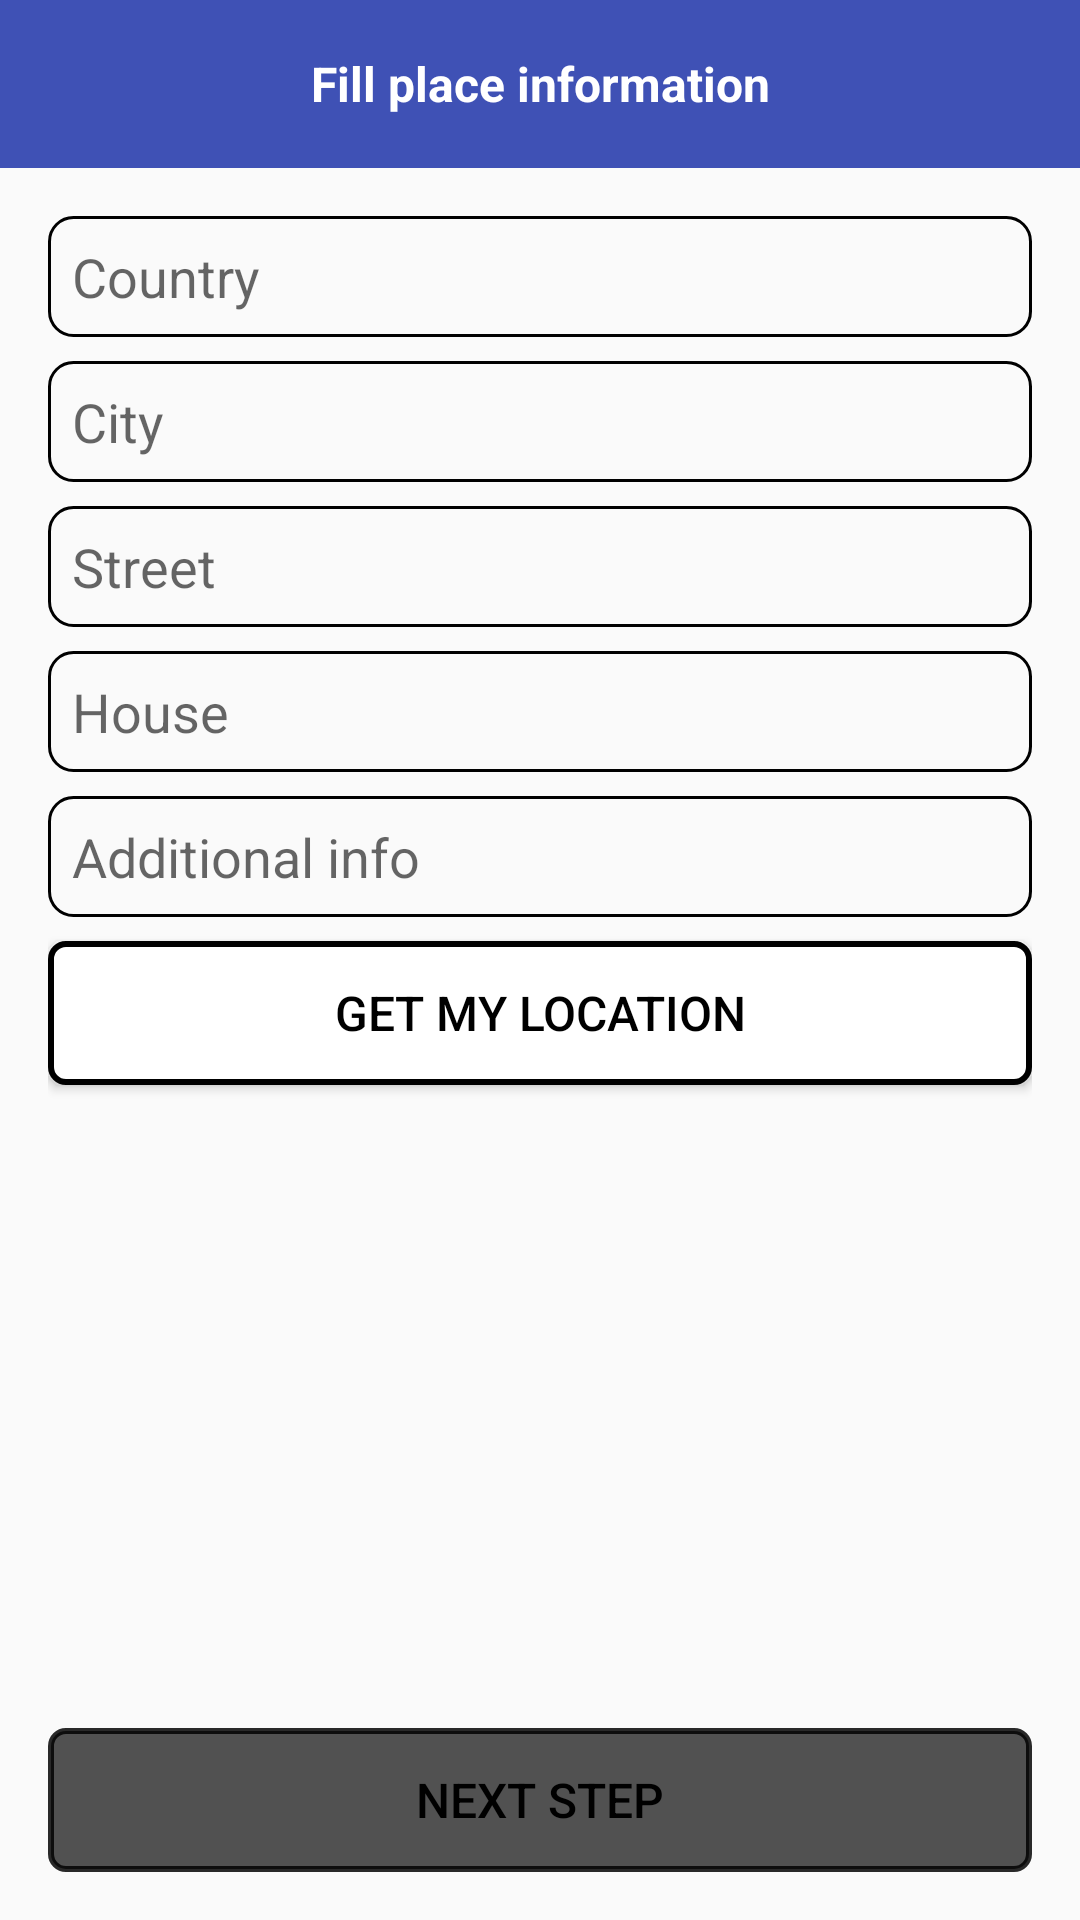

Write the Android layout XML for this screen, with the resource values it uses.
<!-- AndroidManifest.xml: application theme AppTheme -->
<!-- res/layout/activity_register_place_page.xml -->
<?xml version="1.0" encoding="utf-8"?>
<ScrollView xmlns:android="http://schemas.android.com/apk/res/android"
    android:layout_width="match_parent"
    android:layout_height="match_parent"
    android:fillViewport="true">

    <RelativeLayout
        android:layout_width="match_parent"
        android:layout_height="wrap_content"
        android:orientation="vertical">

        <TextView
            android:id="@+id/register_place_bio"
            android:layout_width="match_parent"
            android:layout_height="?attr/actionBarSize"
            android:layout_alignParentTop="true"
            android:background="@color/colorPrimary"
            android:gravity="center"
            android:text="@string/register_place"
            android:textColor="@color/colorWhite"
            android:textSize="16sp"
            android:textStyle="bold" />

        <LinearLayout
            android:layout_width="match_parent"
            android:layout_height="0dp"
            android:layout_above="@id/register_next_step"
            android:layout_below="@id/register_place_bio"
            android:orientation="vertical"
            android:padding="@dimen/padding_default">

            <EditText
                android:id="@+id/register_country"
                style="@style/BaseInput"
                android:layout_width="match_parent"
                android:layout_height="wrap_content"
                android:hint="@string/register_place_country"
                android:imeOptions="actionNext"
                android:inputType="textCapWords|text"
                android:nextFocusForward="@id/register_city"
                android:padding="@dimen/padding_small" />

            <EditText
                android:id="@+id/register_city"
                style="@style/BaseInput"
                android:layout_width="match_parent"
                android:layout_height="wrap_content"
                android:layout_marginTop="@dimen/padding_small"
                android:hint="@string/register_place_city"
                android:imeOptions="actionDone"
                android:inputType="textCapWords|text"
                android:padding="@dimen/padding_small" />

            <EditText
                android:id="@+id/register_street"
                style="@style/BaseInput"
                android:layout_width="match_parent"
                android:layout_height="wrap_content"
                android:layout_marginTop="@dimen/padding_small"
                android:hint="@string/register_place_street"
                android:imeOptions="actionDone"
                android:inputType="textCapWords|text"
                android:padding="@dimen/padding_small" />

            <EditText
                android:id="@+id/register_house"
                style="@style/BaseInput"
                android:layout_width="match_parent"
                android:layout_height="wrap_content"
                android:layout_marginTop="@dimen/padding_small"
                android:hint="@string/register_place_house"
                android:imeOptions="actionDone"
                android:inputType="textCapWords|text"
                android:padding="@dimen/padding_small" />

            <EditText
                android:id="@+id/register_additional_info"
                style="@style/BaseInput"
                android:maxLines="5"
                android:layout_width="match_parent"
                android:layout_height="wrap_content"
                android:layout_marginTop="@dimen/padding_small"
                android:hint="@string/register_place_additional_info"
                android:imeOptions="actionDone"
                android:inputType="textCapWords|text"
                android:padding="@dimen/padding_small" />

            <Button
                android:id="@+id/register_place_get_location"
                style="@style/BaseButton"
                android:layout_width="match_parent"
                android:layout_height="wrap_content"
                android:background="@drawable/button_base"
                android:layout_marginTop="@dimen/padding_small"
                android:text="@string/register_place_get_location" />
        </LinearLayout>

        <Button
            android:id="@+id/register_next_step"
            style="@style/BaseButton"
            android:layout_alignParentBottom="true"
            android:layout_marginBottom="@dimen/padding_default"
            android:layout_marginEnd="@dimen/padding_default"
            android:layout_marginStart="@dimen/padding_default"
            android:background="@drawable/button_inactive"
            android:text="@string/register_next_step" />
    </RelativeLayout>
</ScrollView>
<!-- resources referenced by this layout -->
<resources>
  <color name="colorPrimary">#3F51B5</color>
  <color name="colorWhite">#FFFFFF</color>
  <dimen name="padding_default">16dp</dimen>
  <dimen name="padding_small">8dp</dimen>
  <!-- drawable button_base (drawable) -->
  <?xml version="1.0" encoding="utf-8"?>
  <selector xmlns:android="http://schemas.android.com/apk/res/android">
      <item android:state_pressed="true" >
          <shape xmlns:android="http://schemas.android.com/apk/res/android">
              <stroke android:width="2dp" android:color="@color/colorBlackPressed" />
              <solid android:color="@color/colorWhite"/>
              <corners android:radius="5dp" />
          </shape>
      </item>
  
      <item>
          <shape xmlns:android="http://schemas.android.com/apk/res/android">
              <stroke android:width="2dp" android:color="@color/colorBlack" />
              <solid android:color="@color/colorWhite"/>
              <corners android:radius="5dp" />
          </shape>
      </item>
  </selector>
  <!-- drawable button_inactive (drawable) -->
  <?xml version="1.0" encoding="utf-8"?>
  <shape xmlns:android="http://schemas.android.com/apk/res/android">
      <stroke
          android:width="2dp"
          android:color="@color/colorBlackPressed" />
      <solid android:color="@color/colorGray" />
      <corners android:radius="5dp" />
  </shape>
  <string name="register_next_step">Next step</string>
  <string name="register_place">Fill place information</string>
  <string name="register_place_additional_info">Additional info</string>
  <string name="register_place_city">City</string>
  <string name="register_place_country">Country</string>
  <string name="register_place_get_location">Get my location</string>
  <string name="register_place_house">House</string>
  <string name="register_place_street">Street</string>
  <style name="BaseButton">
          <item name="android:layout_width">match_parent</item>
          <item name="android:layout_height">wrap_content</item>
          <item name="android:padding">@dimen/padding_small</item>
          <item name="android:textSize">16sp</item>
      </style>
  <style name="BaseInput">
          <item name="android:background">@drawable/input_base</item>
          <item name="android:padding">@dimen/padding_small</item>
          <item name="android:maxLines">1</item>
          <item name="android:inputType">text</item>
          <item name="android:layout_width">match_parent</item>
          <item name="android:layout_height">wrap_content</item>
      </style>
  <style name="AppTheme" parent="Theme.AppCompat.Light.NoActionBar">
          
          <item name="android:textColor">#000000</item>
          <item name="colorPrimary">@color/colorPrimary</item>
          <item name="colorPrimaryDark">@color/colorPrimaryDark</item>
          <item name="colorAccent">@color/colorAccent</item>
      </style>
  <color name="colorBlackPressed">#D5000000</color>
  <color name="colorBlack">#000000</color>
  <color name="colorGray">#515151</color>
  <!-- drawable input_base (drawable) -->
  <?xml version="1.0" encoding="utf-8"?>
  <shape xmlns:android="http://schemas.android.com/apk/res/android">
      
      <stroke android:width="1dp" android:color="@color/inputNative" />
      <corners android:radius="@dimen/padding_small"/>
      
  </shape>
  <color name="colorPrimaryDark">#303F9F</color>
  <color name="colorAccent">#FF4081</color>
  <color name="inputNative">#000000</color>
</resources>
